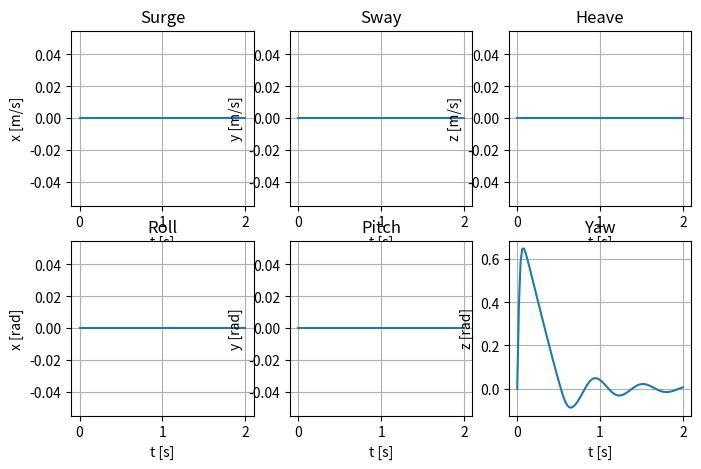
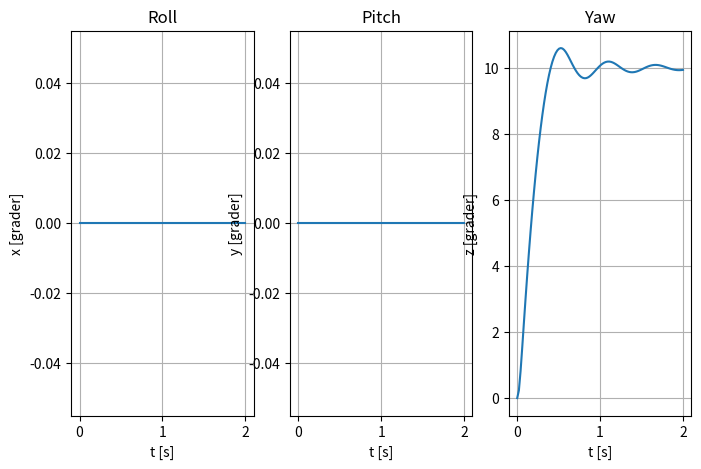

Reproduce these figures in Python, in order.
import numpy as np
import matplotlib.pyplot as plt
from scipy.spatial.transform import Rotation as R
from scipy.integrate import odeint
import os
import math

# Constants
m = 11.5                    # Kg
W = 112.8                   # Newton
B = 114.8                   # Newtons
r_b = np.array([[0],        # m     
                [0],
                [0]])
r_g = np.array([[0],        # m
                [0],
                [0.02]])
I_x = 0.16                  # Kg m**2
I_y = 0.16                  # Kg m**2
I_z = 0.16                  # Kg m**2

X_u = -4.03                 # Ns/m
N_r = -0.07                 # Ns/m
Y_v = -6.22                 # Ns/m
K_p = -0.07                 # Ns/m
M_q = -0.07                 # Ns/m
Z_w = -5.18

X_u_abs = -18.18            # Ns**2/m**2
Y_v_abs = -21.66            # Ns**2/m**2
Z_w_abs = -36.99            # Ns**2/m**2
K_p_abs = -1.55             # Ns**2/m**2
M_q_abs = -1.55             # Ns**2/m**2
N_r_abs = -1.55

X_udot = -5.5               # Kg
Y_vdot = -12.7              # Kg
Z_wdot = -14.57             # Kg
K_pdot = -0.12              # Kg m**2/rad
M_qdot = -0.12              # Kg m**2/rad
N_rdot = -0.12              # Kg m**2/rad


def split(array, nrows, ncols):
    """Split a matrix into sub-matrices."""
    r, h = array.shape
    return (array.reshape(h//nrows, nrows, -1, ncols)
            .swapaxes(1, 2)
            .reshape(-1, nrows, ncols))


def Combine4(M11, M12, M21, M22):
    return np.array(np.concatenate((np.concatenate((M11, M12), axis=1),
                                    np.concatenate((M21, M22), axis=1))))


def S(a):
    return np.array([[0, -a[2], a[1]], [a[2], 0, -a[0]], [-a[1], a[0], 0]])


def U(q):
    e = np.array([q[1], q[2], q[3]])
    top = -e
    bottom = q[0] * I3x3 + S(e)
    return np.array([top, bottom[0], bottom[1], bottom[2]])


def C(v):
    global _M11, _M12, _M21, _M22
    C11 = Zero3x3
    C12 = -S(_M11@v[:3] + _M12@v[3:])
    C21 = C12
    C22 = -S(_M22@v[:3] + _M21@v[3:])
    return Combine4(C11, C12, C21, C22)


def D(nu):
    DL = -np.diag((X_u, Y_v, Z_w, K_p, M_q, N_r))
    DNL = -np.diag((X_u_abs*abs(nu[0]), Y_v_abs*abs(nu[1]), Z_w_abs*abs(
        nu[2]), K_p_abs*abs(nu[3]), M_q_abs*abs(nu[4]), N_r_abs*abs(nu[5])))
    return DL + DNL


def Kp(q):
    return Combine4(R.from_quat(q).as_matrix()*Kx, Zero3x3, Zero3x3, c*I3x3)


def quatMul(q1, q2):
    M11 = np.array([q1[0]])
    M12 = np.array(-q1[1:])
    M21 = np.array([[q1[1]], [q1[2]], [q1[3]]])
    M22 = np.array(q1[0]*I3x3 + S(q1[1:]))
    Mx = np.concatenate([M11, M12])
    Kk = np.concatenate([M21, M22], axis=1)
    result = np.array([Mx, Kk[0], Kk[1], Kk[2]])
    return result@q2


def conjugate(q):
    return np.array([q[0], -q[1], -q[2], -q[3]])


def sign(a):
    return 1 if a >= 0 else -1


Zero3x3 = np.array([[0]*3]*3)
Zero4x3 = np.array([[0]*3]*4)
I3x3 = np.diag([1]*3)

_M11rb = np.array([[m, 0, 0], [0, m, 0], [0, 0, m]])
#_M12rb = np.array([[0, m*r_g[2][0], 0], [-m*r_g[2][0], 0, 0], [0, 0, 0]])
#_M21rb = np.array([[0, -m*r_g[2][0], 0], [m*r_g[2][0], 0, 0], [0, 0, 0]])
_M12rb = Zero3x3
_M21rb = Zero3x3
_M22rb = np.array([[I_x, 0, 0], [0, I_y, 0], [0, 0, I_z]])
_M11A = -np.array([[X_udot, 0, 0], [0, Y_vdot, 0], [0, 0, Z_wdot]])
_M12A = Zero3x3
_M21A = Zero3x3
_M22A = np.array([[K_pdot, 0, 0], [0, M_qdot, 0], [0, 0, N_rdot]])
Mrb = Combine4(_M11rb, _M12rb, _M21rb, _M22rb)
MA = Combine4(_M11A,_M12A,_M21A,_M22A)
M = Mrb + MA
_M11, _M12, _M21, _M22 = split(M,3,3)

# os.remove('C:\Users\elias\Documents\Debugging\v.txt')
# os.remove('C:\Users\elias\Documents\Debugging\q.txt')
# os.remove('C:\Users\elias\Documents\Debugging\x.txt')
# Python program to implement Runge Kutta method
def f(zeta,t):
    global M
    x = zeta[:3]
    # file = open('C:\Users\elias\Documents\Debugging\x.txt','a')
    # file.write(repr(x) + "\n")
    # file.close
    q = zeta[3:7]/np.linalg.norm(zeta[3:7])
    
    # file = open('C:\Users\elias\Documents\Debugging\q.txt','a')
    # file.write(repr(q) + "\n")
    # file.close
    
    v = zeta[7:]
    
    # file = open('C:\Users\elias\Documents\Debugging\v.txt','a')
    # file.write(repr(v) + "\n")
    # file.close

    z1 = x - x_d
    q_tilde = quatMul(conjugate(q_d), q)
    q_tilde /= np.linalg.norm(q_tilde)
    z2 = sign(q[0])*np.array([q_tilde[1], q_tilde[2], q_tilde[3]])
    z = np.concatenate([z1, z2])
    zeta11 = np.concatenate([R.from_quat(q).as_matrix(), Zero3x3], axis=1)
    zeta22 = np.concatenate([Zero4x3, 1/2*U(q)], axis=1)
    zetaDot = np.concatenate([zeta11, zeta22])@v
    vDot = -np.linalg.inv(M)@(C(v)@v+D(v)@v+Kd@v+Kp(q)@z)
    xDot = np.concatenate([zetaDot, vDot])

    return xDot


def get_quaternion_from_euler(roll, pitch, yaw):
  """
  Convert an Euler angle to a quaternion.
   
  Input
    :param roll: The roll (rotation around x-axis) angle in degree.
    :param pitch: The pitch (rotation around y-axis) angle in degree.
    :param yaw: The yaw (rotation around z-axis) angle in degree.
 
  Output
    :return eta, e1, e2, e3: The orientation in quaternion [eta, e1, e2, e3] format
  """
  roll = roll/180 * math.pi
  pitch = pitch/180 * math.pi
  yaw = yaw/180 * math.pi
  e1 = np.sin(roll/2) * np.cos(pitch/2) * np.cos(yaw/2) - np.cos(roll/2) * np.sin(pitch/2) * np.sin(yaw/2)
  e2 = np.cos(roll/2) * np.sin(pitch/2) * np.cos(yaw/2) + np.sin(roll/2) * np.cos(pitch/2) * np.sin(yaw/2)
  e3 = np.cos(roll/2) * np.cos(pitch/2) * np.sin(yaw/2) - np.sin(roll/2) * np.sin(pitch/2) * np.cos(yaw/2)
  eta = np.cos(roll/2) * np.cos(pitch/2) * np.cos(yaw/2) + np.sin(roll/2) * np.sin(pitch/2) * np.sin(yaw/2)
 
  return [eta, e1, e2, e3]


def euler_from_quaternion(eta, e1, e2, e3,):
        """
        Convert a quaternion into euler angles (roll, pitch, yaw)
        roll is rotation around x in radians (counterclockwise)
        pitch is rotation around y in radians (counterclockwise)
        yaw is rotation around z in radians (counterclockwise)
        """
        t0 = +2.0 * (eta * e1 + e2 * e3)
        t1 = +1.0 - 2.0 * (e1 * e1 + e2 * e2)
        roll_x = math.atan2(t0, t1)
     
        t2 = +2.0 * (eta * e2 - e3 * e1)
        t2 = +1.0 if t2 > +1.0 else t2
        t2 = -1.0 if t2 < -1.0 else t2
        pitch_y = math.asin(t2)
     
        t3 = +2.0 * (eta * e3 + e1 * e2)
        t4 = +1.0 - 2.0 * (e2 * e2 + e3 * e3)
        yaw_z = math.atan2(t3, t4)
     
        return roll_x*180/math.pi, pitch_y*180/math.pi, yaw_z*180/math.pi # in degrees


# x = surge
# y = sway
# z = heave
# om x akse = pitch
# om y akse = roll
# om z akse = yaw

## Initial position, attitude and velocities
x_init = np.array([0, 0, 0])
q_init = np.array(get_quaternion_from_euler(0,0,0))
lin_speed = [0, 0, 0]
ang_speed = [0, 0, 0]
v_init = np.concatenate((lin_speed, ang_speed))
zeta0 = np.concatenate([x_init, q_init, v_init])


## Desired position and attitude
x_d = np.array([0, 0, 0])
q_d = np.array(get_quaternion_from_euler(0,0,10)) 


################## Simulation ##################################################################################### 
t = np.linspace(0,2,100)

Kx = 1
c  = 10
Kd = 0*np.diag([1]*6)
sim = odeint(f,zeta0,t)
###################################################################################################################

# Values from simulation
surge = sim[:, 0]
sway = sim[:, 1]
heave = sim[:, 2]

# Convertion from Quaternions to Euler angles 
eta = np.array([sim[:,3]])
epsilon1 = np.array([sim[:,4]])
epsilon2 = np.array([sim[:,5]])
epsilon3 = np.array([sim[:,6]])
q1 = np.concatenate((np.transpose(eta),np.transpose(epsilon1)),axis = 1)
q2 = np.concatenate((np.transpose(epsilon2),np.transpose(epsilon3)),axis = 1)
q = np.concatenate((q1,q2),axis = 1)

euler = []
for i in range(len(q)):
    ye = euler_from_quaternion(q[i][0], q[i][1], q[i][2], q[i][3])
    euler.append(ye)
euler_roll = []
euler_pitch = []
euler_yaw = []
for i in range(len(euler)):
    euler_roll.append(euler[i][0])
    euler_pitch.append(euler[i][1])
    euler_yaw.append(euler[i][2])

# Linear and angular speeds
surge_speed = sim[:, 7]
sway_speed = sim[:, 8]
heave_speed = sim[:, 9]

roll_speed = sim[:, 10]
pitch_speed = sim[:, 11]
yaw_speed = sim[:, 12]
## Plot
# Linear and angular speeds
fig, axs = plt.subplots(2, 3, figsize=(8, 5))
axs[0,0].set_ylabel('x [m/s]')
axs[0,0].set_title('Surge')
axs[0,1].set_ylabel('y [m/s]')
axs[0,1].set_title('Sway')
axs[0,2].set_ylabel('z [m/s]')
axs[0,2].set_title('Heave')
axs[1,0].set_ylabel('x [rad]')
axs[1,0].set_title('Roll')
axs[1,1].set_ylabel('y [rad]')
axs[1,1].set_title('Pitch')
axs[1,2].set_ylabel('z [rad]')
axs[1,2].set_title('Yaw')

axs[0,0].plot(t, surge_speed)
axs[0,1].plot(t, sway_speed)
axs[0,2].plot(t, heave_speed)

axs[1,0].plot(t, roll_speed)
axs[1,1].plot(t, pitch_speed)
axs[1,2].plot(t, yaw_speed)
for i in range(3):
    axs[0,i].grid()
    axs[1,i].grid()
    axs[0,i].set_xlabel('t [s]')
    axs[1,i].set_xlabel('t [s]')



# 2D Attitude
fig, axs = plt.subplots(1, 3, figsize=(8, 5))
axs[0].set_ylabel('x [grader]')
axs[0].set_title('Roll')
axs[1].set_ylabel('y [grader]')
axs[1].set_title('Pitch')
axs[2].set_ylabel('z [grader]')
axs[2].set_title('Yaw')
axs[0].plot(t, euler_roll)
axs[1].plot(t, euler_pitch)
axs[2].plot(t, euler_yaw)

for ax in axs:
    ax.grid()
    ax.set_xlabel('t [s]')


# 3D Position
# fig, ax = plt.subplots(subplot_kw={"projection": "3d"})
# ax.set_xlabel('x [m]')
# ax.set_ylabel('y [m]')
# ax.set_zlabel('z [m]')
# ax.set_xlim([0,10])
# ax.set_ylim([0,10])
# ax.set_zlim([0,10])
# ax.plot3D(surge, sway, heave)

# 2D Position
# fig, axs = plt.subplots(1, 3, figsize=(20, 8))
# axs[0].set_ylabel('x [m]')
# axs[0].set_title('Surge')
# axs[1].set_ylabel('y [m]')
# axs[1].set_title('Sway')
# axs[2].set_ylabel('z [m]')
# axs[2].set_title('Heave')
# axs[0].plot(t, surge)
# axs[1].plot(t, sway)
# axs[2].plot(t, heave)

# for ax in axs:
#     ax.grid()
#     ax.set_xlabel('t [s]')
#     ax.set_ylim([-2, 2])
plt.show()
